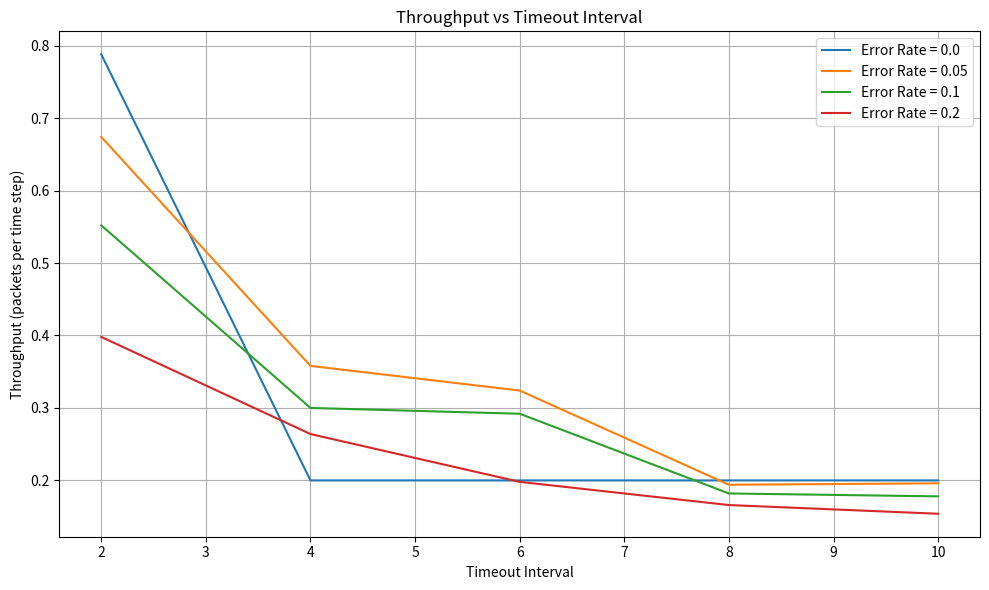

This chart was generated by the following Python code:
import matplotlib.pyplot as plt
import random

# Simulation Parameters
TIME_STEPS = 500
BUFFER_SIZE = 5
LINK_ERROR_RATE = 0.1  # Probability a packet is lost on link
NUM_ROUTERS = 4
TIMEOUTS = [2, 4, 6, 8, 10]
ERROR_RATES = [0.0, 0.05, 0.1, 0.2]


class Packet:
    def __init__(self, id, timeout):
        self.id = id
        self.age = 0
        self.timeout = timeout
        self.sent_time = 0


def simulate(timeout_interval, error_rate):
    buffer = [[] for _ in range(NUM_ROUTERS)]
    source_queue = [Packet(i, timeout_interval) for i in range(100)]
    waiting_for_ack = {}
    acks = set()
    delivered = 0
    time = 0

    while time < TIME_STEPS:
        # Send packet if waiting for ACK
        for pid, pkt in list(waiting_for_ack.items()):
            pkt.age += 1
            if pkt.age >= pkt.timeout:
                pkt.age = 0  # reset timeout
                buffer[0].append(pkt)

        # New packet from source
        if source_queue and len(buffer[0]) < BUFFER_SIZE:
            pkt = source_queue.pop(0)
            buffer[0].append(pkt)
            waiting_for_ack[pkt.id] = pkt

        # Move packets along the routers
        for i in reversed(range(NUM_ROUTERS)):
            if buffer[i]:
                pkt = buffer[i][0]
                if i == NUM_ROUTERS - 1:  # Last router = destination
                    # Simulate link error
                    if random.random() > error_rate:
                        acks.add(pkt.id)
                        delivered += 1
                    buffer[i].pop(0)
                    waiting_for_ack.pop(pkt.id, None)
                else:
                    if len(buffer[i + 1]) < BUFFER_SIZE:
                        # Simulate link error
                        if random.random() > error_rate:
                            buffer[i + 1].append(pkt)
                        buffer[i].pop(0)

        time += 1

    throughput = delivered / TIME_STEPS
    return throughput


# Run simulation
plt.figure(figsize=(10, 6))
for error_rate in ERROR_RATES:
    results = []
    for timeout in TIMEOUTS:
        th = simulate(timeout, error_rate)
        results.append(th)
    plt.plot(TIMEOUTS, results, label=f"Error Rate = {error_rate}")

plt.title("Throughput vs Timeout Interval")
plt.xlabel("Timeout Interval")
plt.ylabel("Throughput (packets per time step)")
plt.legend()
plt.grid(True)
plt.tight_layout()
plt.show()
